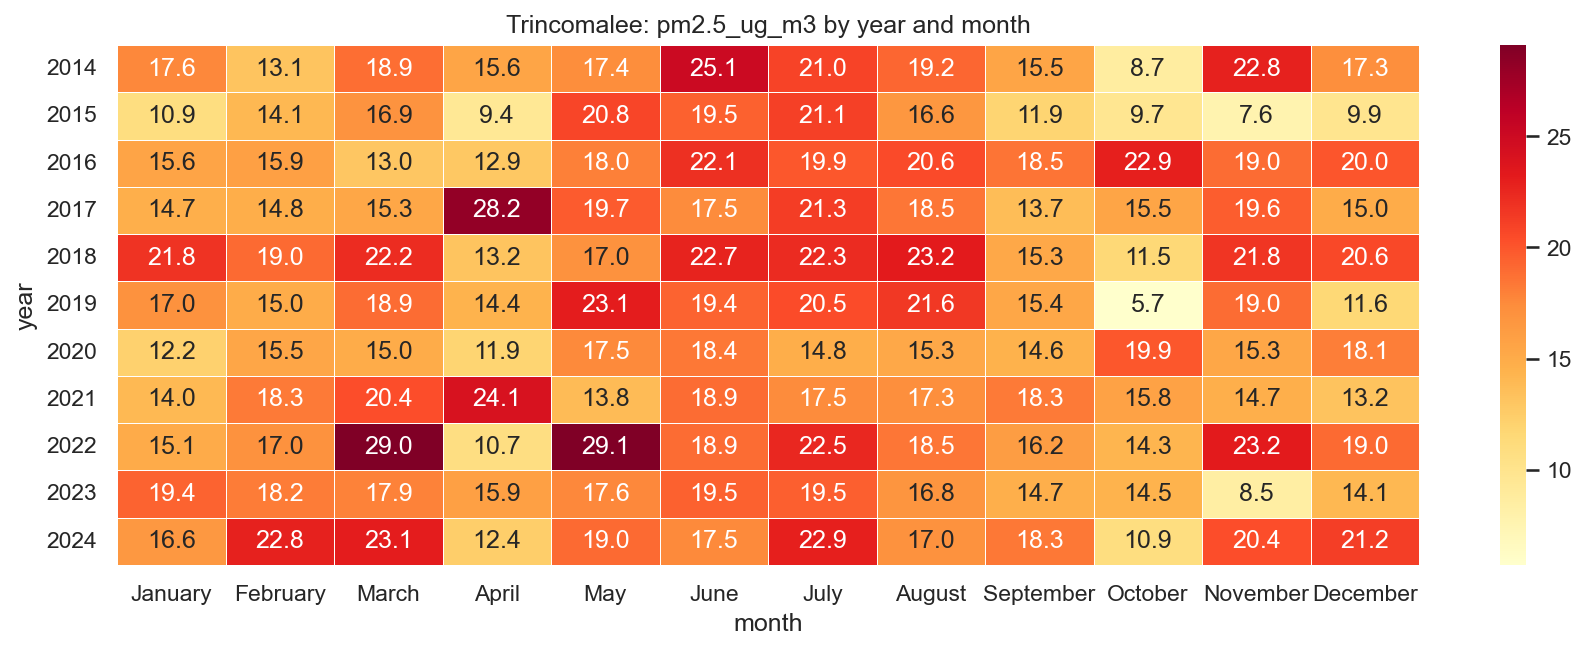

Source data for this figure (header and first rows):
year, January, February, March, April, May, June, July, August, September, October, November, December
2014, 17.6, 13.15, 18.87, 15.58, 17.41, 25.07, 20.96, 19.2, 15.54, 8.703, 22.82, 17.28
2015, 10.92, 14.06, 16.89, 9.403, 20.84, 19.49, 21.1, 16.62, 11.89, 9.703, 7.645, 9.915
2016, 15.59, 15.92, 13, 12.85, 18.01, 22.06, 19.92, 20.58, 18.54, 22.94, 18.95, 20.04
2017, 14.67, 14.79, 15.35, 28.17, 19.72, 17.48, 21.28, 18.5, 13.69, 15.5, 19.61, 14.97
2018, 21.8, 18.96, 22.24, 13.19, 16.96, 22.73, 22.26, 23.2, 15.31, 11.55, 21.79, 20.62
2019, 16.97, 14.99, 18.89, 14.41, 23.09, 19.4, 20.47, 21.57, 15.37, 5.726, 18.95, 11.64
2020, 12.18, 15.46, 14.95, 11.91, 17.54, 18.39, 14.79, 15.25, 14.58, 19.94, 15.34, 18.1
2021, 13.96, 18.28, 20.38, 24.13, 13.78, 18.87, 17.48, 17.3, 18.3, 15.75, 14.68, 13.21
2022, 15.12, 17.05, 29.03, 10.75, 29.1, 18.89, 22.48, 18.46, 16.19, 14.3, 23.22, 19.01
2023, 19.37, 18.19, 17.87, 15.93, 17.61, 19.47, 19.52, 16.85, 14.69, 14.49, 8.471, 14.07
2024, 16.55, 22.8, 23.09, 12.45, 19.03, 17.55, 22.89, 16.97, 18.35, 10.89, 20.39, 21.21
